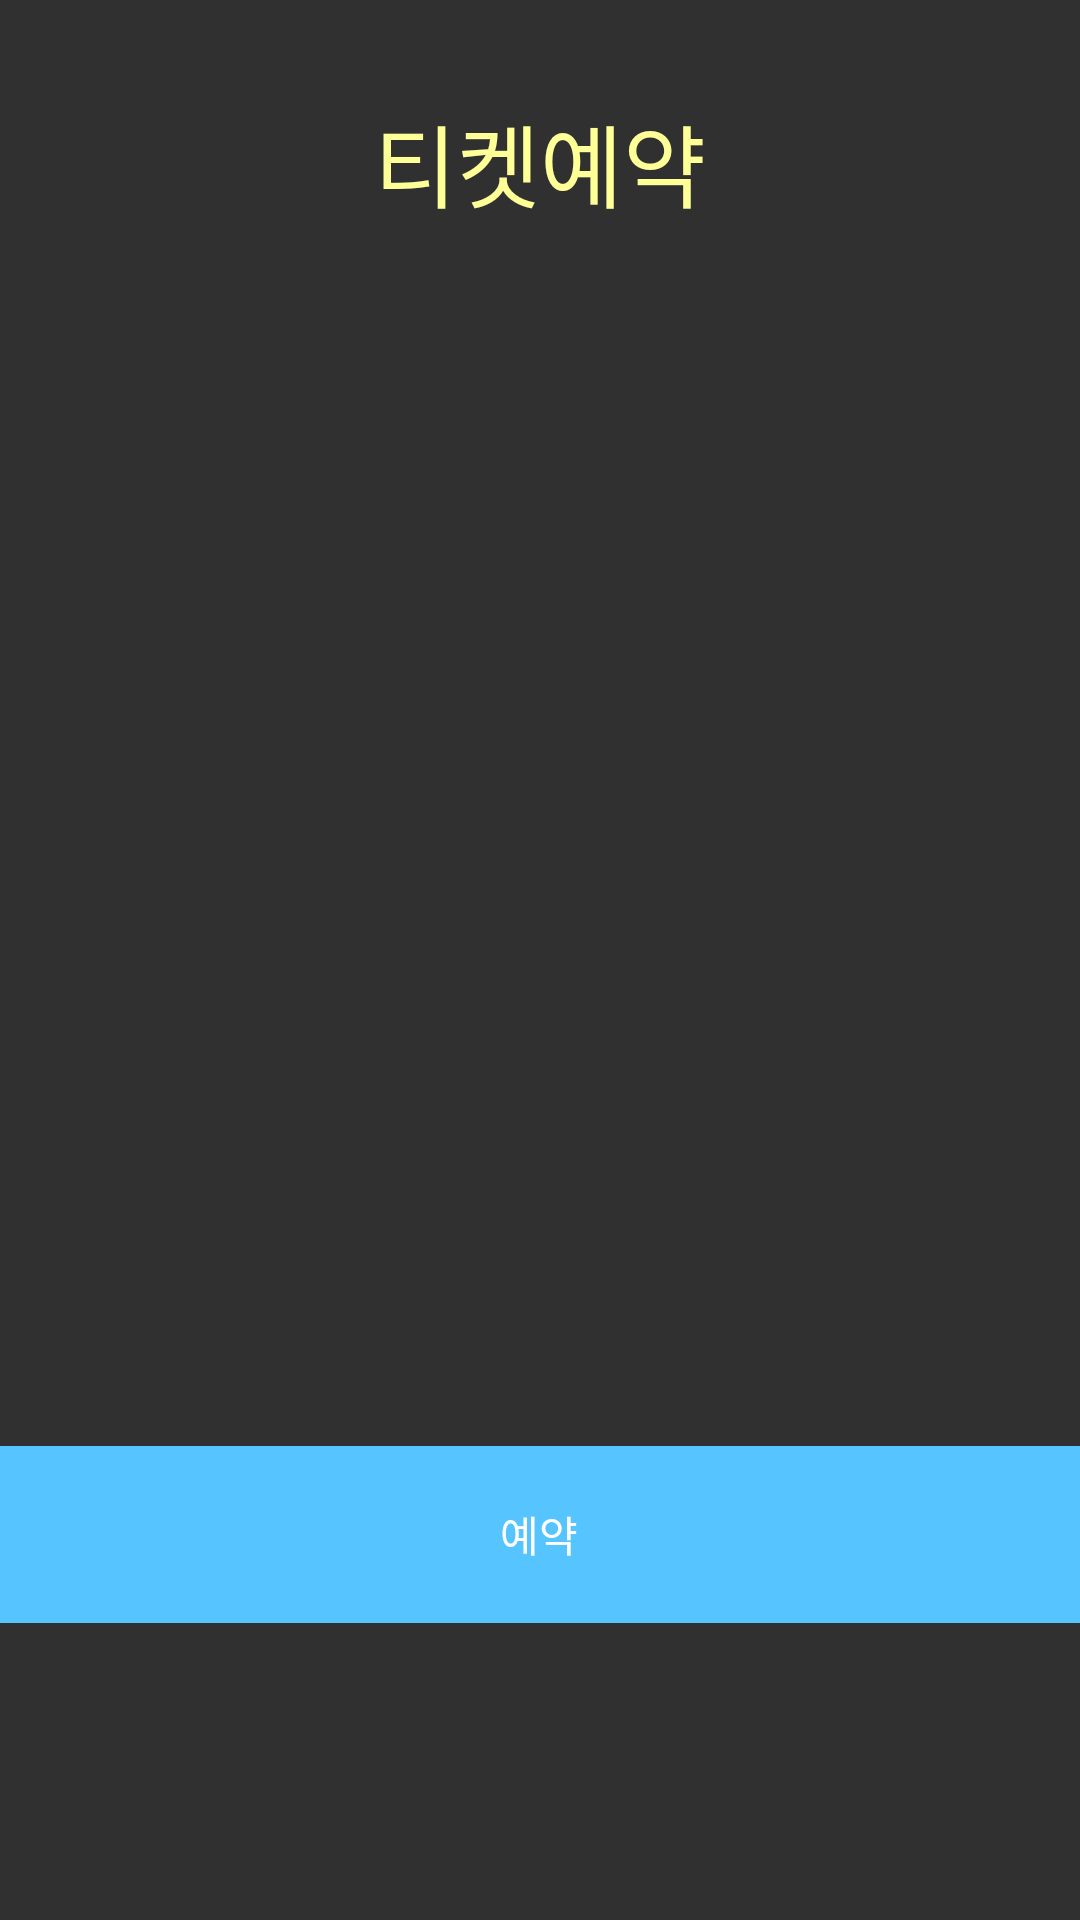

Produce the Android XML layout that renders to this screen, including the resource entries it uses.
<!-- AndroidManifest.xml: application theme Theme.Design.NoActionBar -->
<!-- res/layout/activity_ticket__activation_.xml -->
<?xml version="1.0" encoding="utf-8"?>
<RelativeLayout xmlns:android="http://schemas.android.com/apk/res/android"
    android:layout_height="wrap_content"
    android:layout_width="wrap_content"
    android:orientation="vertical"
    >

    
    <TextView
        android:id="@+id/TitleText"
        android:layout_width="match_parent"
        android:layout_height="wrap_content"
        android:layout_alignParentStart="true"
        android:layout_alignParentTop="true"
        android:layout_marginStart="0dp"
        android:layout_marginTop="32dp"
        android:fontFamily="@font/seoulnamsanb"
        android:gravity="center"
        android:text="티켓예약"
        android:textColor="#ffff98"
        android:textSize="30dp" />

    
    <ImageView
        android:id="@+id/IMG_BTS"
        android:layout_width="wrap_content"
        android:layout_height="wrap_content"
        android:layout_alignParentStart="true"
        android:layout_alignParentTop="true"
        android:layout_marginStart="96dp"
        android:layout_marginTop="89dp"
        android:visibility="gone"
        android:src="@drawable/bts" />

    

    <TextView
        android:id="@+id/BTS_text"
        android:layout_width="wrap_content"
        android:layout_height="wrap_content"
        android:layout_below="@id/IMG_BTS"
        android:layout_centerHorizontal="true"
        android:layout_marginTop="19dp"
        android:fontFamily="@font/seoulnamsanb"
        android:text="BTS WORLD TOUR"
        android:visibility="gone"
        android:textColor="#ffffff" />

    <TextView
        android:id="@+id/BTS_hint"
        android:layout_width="wrap_content"
        android:layout_height="wrap_content"
        android:layout_below="@id/IMG_BTS"
        android:layout_centerHorizontal="true"
        android:layout_marginTop="42dp"
        android:fontFamily="@font/seoulnamsanb"
        android:visibility="gone"
        android:hint="19.10.26 ~ 19.10.29" />

    
    <ImageView
        android:id="@+id/IMG_kkh"
        android:layout_width="224dp"
        android:layout_height="323dp"
        android:layout_alignParentStart="true"
        android:layout_alignParentTop="true"
        android:layout_marginStart="96dp"
        android:layout_marginTop="89dp"
        android:visibility="gone"
        android:src="@drawable/kkh" />

    

    <TextView
        android:id="@+id/kkh_text"
        android:layout_width="wrap_content"
        android:layout_height="wrap_content"
        android:layout_below="@id/IMG_kkh"
        android:layout_centerHorizontal="true"
        android:layout_marginTop="19dp"
        android:fontFamily="@font/seoulnamsanb"
        android:text="2019 KimKyungHo"
        android:visibility="gone"
        android:textColor="#ffffff" />

    <TextView
        android:id="@+id/kkh_hint"
        android:layout_width="wrap_content"
        android:layout_height="wrap_content"
        android:layout_below="@id/IMG_kkh"
        android:layout_centerHorizontal="true"
        android:layout_marginTop="42dp"
        android:fontFamily="@font/seoulnamsanb"
        android:visibility="gone"
        android:hint="2019. 10. 26" />


    
    <ImageView
        android:id="@+id/IMG_skj"
        android:layout_width="213dp"
        android:layout_height="290dp"
        android:layout_alignParentStart="true"
        android:layout_alignParentTop="true"
        android:layout_marginStart="97dp"
        android:layout_marginTop="79dp"
        android:visibility="gone"
        android:src="@drawable/skj" />

    
    <TextView
        android:id="@+id/skj_text"
        android:layout_width="wrap_content"
        android:layout_height="wrap_content"
        android:layout_below="@id/IMG_skj"
        android:layout_centerHorizontal="true"
        android:layout_marginTop="19dp"
        android:fontFamily="@font/seoulnamsanb"
        android:text="SEO KANG JUN : Me Befo..."
        android:visibility="gone"
        android:textColor="#ffffff" />

    <TextView
        android:id="@+id/skj_hint"
        android:layout_width="wrap_content"
        android:layout_height="wrap_content"
        android:layout_below="@id/IMG_skj"
        android:layout_centerHorizontal="true"
        android:layout_marginTop="42dp"
        android:fontFamily="@font/seoulnamsanb"
        android:visibility="gone"
        android:hint="2019. 10. 12" />



    
    <ImageView
        android:id="@+id/IMG_Mammamia"
        android:layout_width="219dp"
        android:layout_height="303dp"
        android:layout_alignParentStart="true"
        android:layout_alignParentTop="true"
        android:layout_marginStart="95dp"
        android:layout_marginTop="77dp"
        android:visibility="gone"
        android:src="@drawable/mmmia" />

    

    <TextView
        android:id="@+id/Mammamia_text"
        android:layout_width="wrap_content"
        android:layout_height="wrap_content"
        android:layout_below="@id/IMG_Mammamia"
        android:layout_centerHorizontal="true"
        android:layout_marginTop="19dp"
        android:fontFamily="@font/seoulnamsanb"
        android:visibility="gone"
        android:text="Mamma Mia!"
        android:textColor="#ffffff" />

    <TextView
        android:id="@+id/Mammamia_hint"
        android:layout_width="wrap_content"
        android:layout_height="wrap_content"
        android:layout_below="@id/IMG_Mammamia"
        android:layout_centerHorizontal="true"
        android:layout_marginTop="42dp"
        android:fontFamily="@font/seoulnamsanb"
        android:visibility="gone"
        android:hint="2019. 9. 14" />

    

    <LinearLayout
        android:layout_width="match_parent"
        android:layout_height="500dp"
        android:layout_alignParentStart="true"
        android:layout_alignParentTop="true"
        android:layout_marginStart="-1dp"
        android:layout_marginTop="41dp">

        <Button
            android:id="@+id/Reservation"
            android:layout_width="match_parent"
            android:layout_height="59dp"
            android:layout_gravity="bottom"
            android:background="#56c4ff"
            android:fontFamily="@font/seoulnamsanb"
            android:text="예약" />
    </LinearLayout>




</RelativeLayout>
<!-- resources referenced by this layout -->
<resources>
  <!-- drawable bts: gif bitmap (drawable, 39450 bytes) -->
  <!-- drawable kkh: gif bitmap (drawable, 159197 bytes) -->
  <!-- drawable mmmia: png bitmap (drawable, 164782 bytes) -->
  <!-- drawable skj: png bitmap (drawable, 147327 bytes) -->
</resources>
